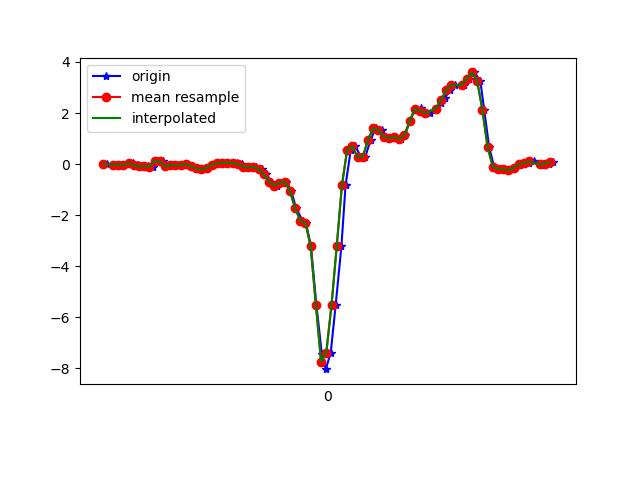

Data behind this chart, as committed beside it:
1617819123159, 514766781108623, 0.00435681, -0.20822719, -0.058546044
1617819123188, 514766800115823, -0.02008, 0.02634, -0.09275
1617819123203, 514766819147807, -0.02496, 0.2035, -0.04877
1617819123223, 514766838155007, -0.04696, -0.2327, -0.05488
1617819123237, 514766857186991, -0.01153, 0.3208, -0.1062
1617819123256, 514766876314319, 0.03368, 0.03856, -0.04266
1617819123276, 514766895332927, -0.04085, 0.04345, -0.09275
1617819123297, 514766914376303, -0.08972, 0.2511, -0.06588
1617819123313, 514766933394895, -0.07872, -0.3475, 0.009871
1617819123334, 514766952438287, -0.1068, 0.01291, -0.07565
1617819123351, 514766971456879, 0.1131, 0.1449, -0.03533
1617819123374, 514766990519151, 0.1094, -0.2791, -0.00479
1617819123389, 514767009659127, -0.09338, -0.01886, -0.06588
1617819123408, 514767028703735, -0.03107, -0.04574, 0.001319
1617819123433, 514767047723575, -0.04818, -0.1777, -0.002346
1617819123452, 514767066743415, -0.04451, 0.04223, -0.06954
1617819123465, 514767085798711, 0.01535, -0.1752, -0.03289
1617819123484, 514767104819063, -0.08239, -0.1557, -0.05488
1617819123505, 514767123864247, -0.1679, 0.06666, -0.1001
1617819123522, 514767142884631, -0.2082, 0.005576, -0.09153
1617819123541, 514767161929815, -0.1435, -0.02375, -0.09642
1617819123560, 514767180905783, -0.02985, 0.02268, -0.1282
1617819123583, 514767199924151, 0.03979, 0.05689, -0.1367
1617819123600, 514767218967415, 0.052, 0.07888, -0.1404
1617819123617, 514767237985847, 0.04712, 0.1106, -0.1416
1617819123636, 514767257029111, 0.04712, 0.14, -0.1453
1617819123656, 514767276047479, 0.0459, 0.1522, -0.1453
1617819123676, 514767295116215, 6.916197E-4, 0.1497, -0.1453
1617819123693, 514767314135543, -0.09583, 0.1571, -0.1355
1617819123713, 514767333179703, -0.1251, 0.1314, -0.116
1617819123731, 514767352199095, -0.1129, 0.08132, -0.07076
1617819123753, 514767371243255, -0.196, 0.01779, -0.03778
1617819123770, 514767390259255, -0.3988, -0.02375, 0.03797
1617819123788, 514767409303287, -0.6835, -0.1569, 0.1198
1617819123811, 514767428322551, -0.8435, -0.3451, 0.1968
1617819123833, 514767447366583, -0.7311, -0.4782, 0.2603
1617819123846, 514767466385847, -0.6835, -0.5662, 0.3239
1617819123865, 514767485407479, -1.051, -0.6994, 0.4582
1617819123884, 514767504451575, -1.724, -1.018, 0.6464
1617819123909, 514767523470967, -2.227, -1.474, 0.8724
1617819123922, 514767542515063, -2.312, -2.004, 1.118
1617819123941, 514767561534391, -3.226, -2.594, 1.445
1617819123962, 514767580575287, -5.526, -3.623, 1.664
1617819123983, 514767599594487, -7.457, -4.781, 1.463
1617819123998, 514767618613751, -8.032, -5.854, 0.8993
1617819124017, 514767637657783, -7.381, -6.407, 0.1699
1617819124036, 514767656676983, -5.52, -6.29, -0.4727
1617819124058, 514767675721015, -3.222, -5.649, -0.9015
1617819124074, 514767694736311, -0.8301, -5.069, -1.054
1617819124094, 514767713780215, 0.5566, -4.776, -1.06
1617819124112, 514767732799223, 0.6946, -4.299, -0.9858
1617819124133, 514767751818487, 0.2805, -3.529, -0.8185
1617819124150, 514767770862455, 0.2866, -2.677, -0.8417
1617819124170, 514767789887223, 0.9402, -1.971, -0.8808
1617819124190, 514767808931319, 1.411, -1.261, -0.7879
1617819124213, 514767827950455, 1.334, -0.5332, -0.6169
1617819124226, 514767846994551, 1.076, 0.1791, -0.4092
1617819124245, 514767866013815, 1.018, 0.8229, -0.1819
1617819124265, 514767885056375, 1.065, 1.275, -0.01212
1617819124286, 514767904075639, 0.9854, 1.606, 0.1101
1617819124302, 514767923119735, 1.121, 1.975, 0.2029
... 30 more rows
